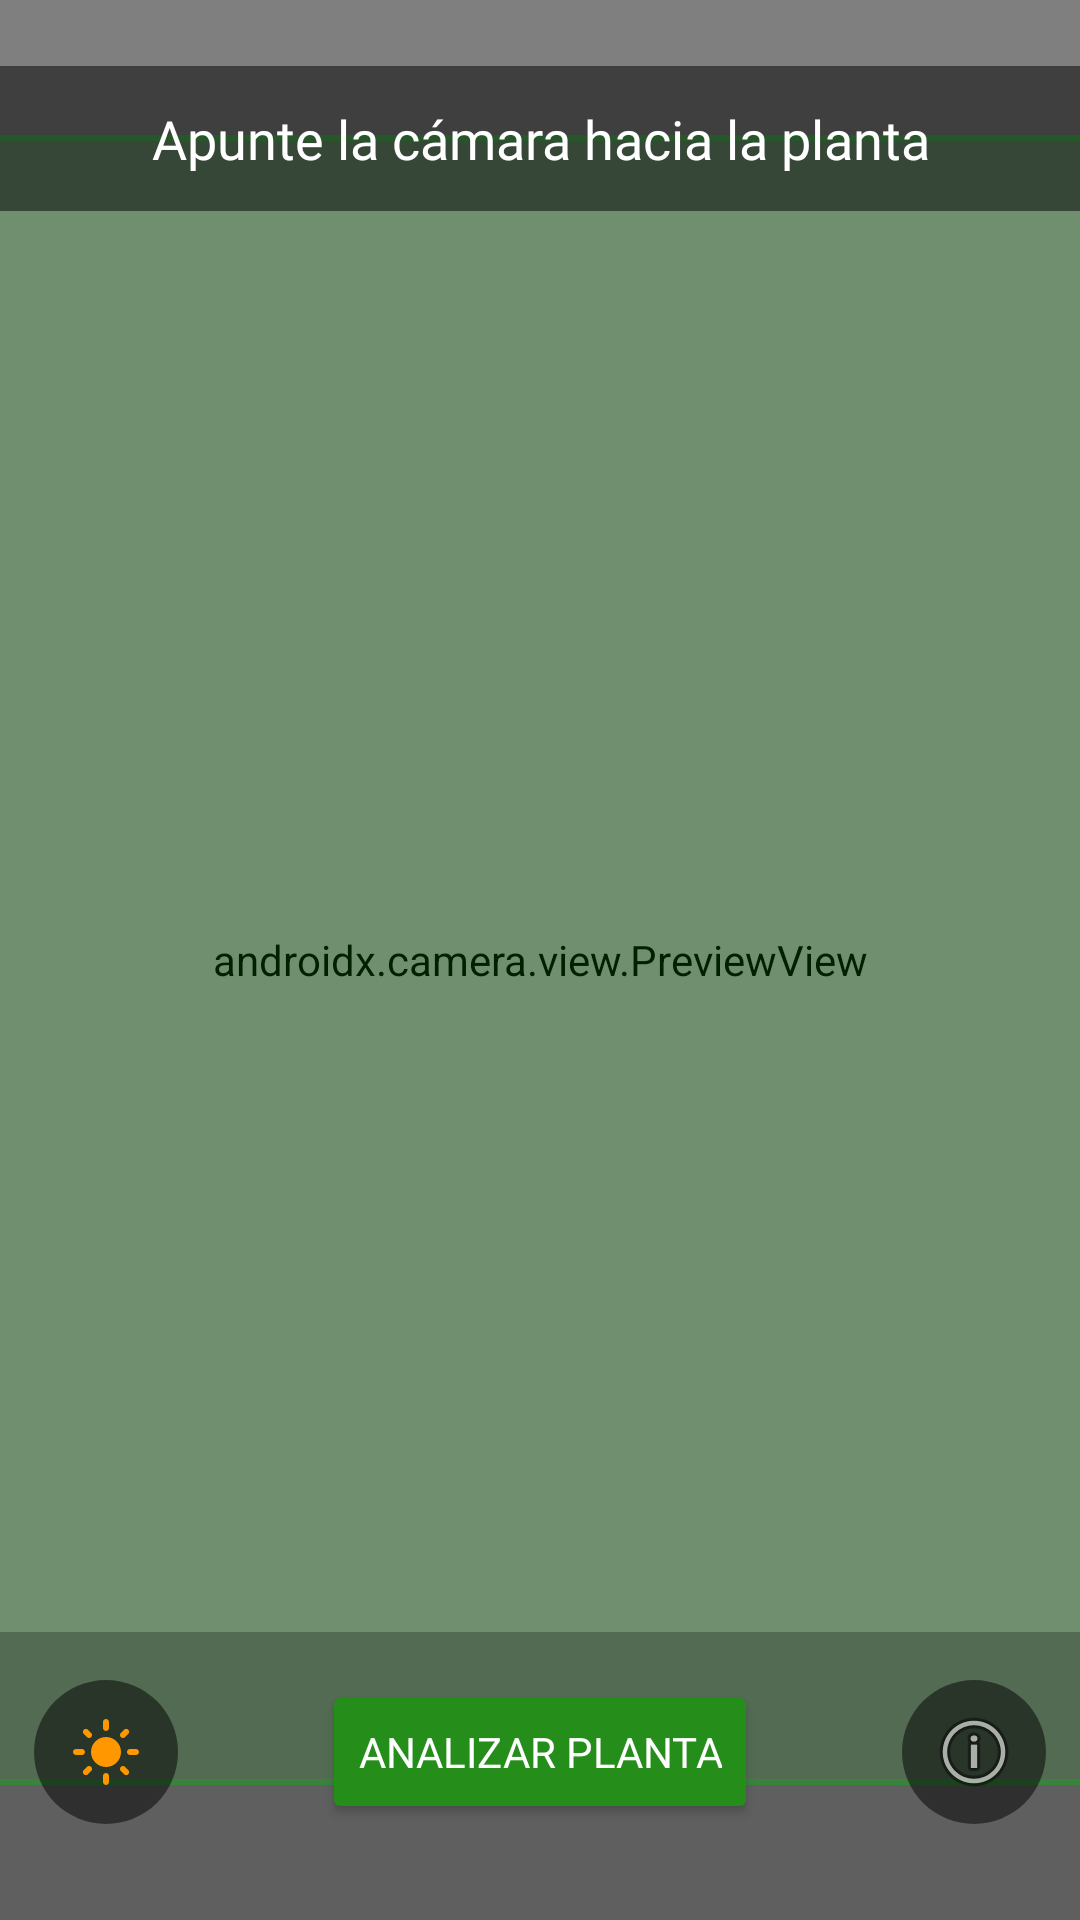

The Android layout XML behind this screen, and the referenced resources:
<!-- AndroidManifest.xml: activity theme Theme.FluidWallpaper.FullScreen -->
<!-- res/layout/activity_visor.xml -->
<?xml version="1.0" encoding="utf-8"?>
<FrameLayout xmlns:android="http://schemas.android.com/apk/res/android"
    xmlns:tools="http://schemas.android.com/tools"
    xmlns:app="http://schemas.android.com/apk/res-auto"
    android:layout_width="match_parent"
    android:layout_height="match_parent"
    tools:context="activitys.visor.VisorActivity">

    
    <androidx.camera.view.PreviewView
        android:id="@+id/viewFinder"
        android:layout_width="match_parent"
        android:layout_height="match_parent"
        android:layout_gravity="center" />

    
    <View
        android:id="@+id/plantDetectionBox"
        android:layout_width="400dp"
        android:layout_height="550dp"
        android:layout_gravity="center"
        android:background="@drawable/detection_box"
        android:visibility="visible" />

    
    <TextView
        android:id="@+id/instructionText"
        android:layout_width="match_parent"
        android:layout_height="wrap_content"
        android:layout_gravity="top"
        android:layout_marginTop="22dp"
        android:background="#80000000"
        android:fontFamily="@font/poppins_medium"
        android:gravity="center"
        android:padding="12dp"
        android:text="Apunte la cámara hacia la planta"
        android:textColor="@color/white"
        android:textSize="18sp" />


    
    <androidx.cardview.widget.CardView
        android:id="@+id/plantInfoPanel"
        android:layout_width="match_parent"
        android:layout_height="wrap_content"
        android:layout_gravity="bottom|center_horizontal"
        android:layout_marginBottom="190dp"
        android:layout_marginStart="16dp"
        android:layout_marginEnd="16dp"
        app:cardBackgroundColor="#B0000000"
        app:cardCornerRadius="8dp"
        app:cardElevation="4dp"
        android:visibility="gone">

        <LinearLayout
            android:layout_width="match_parent"
            android:layout_height="wrap_content"
            android:orientation="vertical"
            android:padding="16dp">

            <TextView
                android:id="@+id/plantNameText"
                android:layout_width="match_parent"
                android:layout_height="wrap_content"
                android:text="Nombre de la planta"
                android:textColor="#FFFFFF"
                android:textSize="18sp"
                android:textStyle="bold" />

            <TextView
                android:id="@+id/plantSuggestionText"
                android:layout_width="match_parent"
                android:layout_height="wrap_content"
                android:layout_marginTop="8dp"
                android:text="Sugerencias de cuidado"
                android:textColor="#FFFFFF"
                android:textSize="14sp" />

            <LinearLayout
                android:layout_width="match_parent"
                android:layout_height="wrap_content"
                android:orientation="horizontal"
                android:layout_marginTop="12dp">

                <TextView
                    android:id="@+id/healthStatusLabel"
                    android:layout_width="wrap_content"
                    android:layout_height="wrap_content"
                    android:text="Salud: "
                    android:textColor="#FFFFFF"
                    android:textSize="14sp" />

                <RatingBar
                    android:id="@+id/healthRatingBar"
                    style="?android:attr/ratingBarStyleSmall"
                    android:layout_width="wrap_content"
                    android:layout_height="wrap_content"
                    android:numStars="5"
                    android:rating="0"
                    android:stepSize="0.5" />
            </LinearLayout>
        </LinearLayout>
    </androidx.cardview.widget.CardView>



    
    <LinearLayout
        android:layout_width="match_parent"
        android:layout_height="wrap_content"
        android:layout_gravity="bottom"
        android:gravity="center"
        android:orientation="horizontal"
        android:paddingBottom="32dp"
        android:paddingTop="16dp"
        android:background="#40000000">

        <ImageButton
            android:id="@+id/flashButton"
            android:layout_width="48dp"
            android:layout_height="48dp"
            android:background="@drawable/rounded_button_background"
            android:contentDescription="Flash"
            android:src="@drawable/light_mode_24"
            android:layout_marginEnd="48dp" />

        <Button
            android:id="@+id/captureButton"
            android:layout_width="wrap_content"
            android:layout_height="wrap_content"
            android:backgroundTint="@color/green_low"
            android:fontFamily="@font/poppins_medium"
            android:text="Analizar planta"
            android:textColor="@color/white"
            app:icon="@drawable/open_new_next"
            app:iconGravity="end"
            app:iconPadding="5dp" />

        <ImageButton
            android:id="@+id/infoButton"
            android:layout_width="48dp"
            android:layout_height="48dp"
            android:background="@drawable/rounded_button_background"
            android:contentDescription="Información"
            android:src="@android:drawable/ic_menu_info_details"
            android:layout_marginStart="48dp" />
    </LinearLayout>

    
    <LinearLayout
        android:layout_width="wrap_content"
        android:layout_height="wrap_content"
        android:orientation="vertical"
        android:layout_gravity="center"
        android:visibility="visible">
        <ProgressBar
            android:id="@+id/loadingIndicator"
            android:layout_width="100dp"
            android:layout_height="100dp"
            android:layout_gravity="center"
            android:indeterminateTint="@color/white"
            android:visibility="gone" />
        
        <TextView
            android:id="@+id/analyzeStatusText"
            android:layout_width="wrap_content"
            android:layout_height="wrap_content"
            android:layout_margin="16dp"
            android:background="#80FF0000"
            android:padding="8dp"
            android:text="Analizando..."
            android:textColor="#FFFFFF"
            android:textSize="16sp"
            android:visibility="gone" />

    </LinearLayout>

</FrameLayout>
<!-- resources referenced by this layout -->
<resources>
  <color name="green_low">#258D19</color>
  <color name="white">#FFFFFFFF</color>
  <!-- drawable detection_box (drawable) -->
  <?xml version="1.0" encoding="utf-8"?>
  <shape xmlns:android="http://schemas.android.com/apk/res/android"
      android:shape="rectangle">
      <stroke
          android:width="2dp"
          android:color="#4CAF50" />
      <corners android:radius="4dp" />
      <solid android:color="#2000FF00" />
  
  </shape>
  <!-- drawable light_mode_24 (drawable) -->
  <vector android:autoMirrored="true" android:height="24dp"
      android:tint="#FF9800" android:viewportHeight="24"
      android:viewportWidth="24" android:width="24dp" xmlns:android="http://schemas.android.com/apk/res/android">
      <path android:fillColor="@android:color/white" android:pathData="M12,7c-2.76,0 -5,2.24 -5,5s2.24,5 5,5s5,-2.24 5,-5S14.76,7 12,7L12,7zM2,13l2,0c0.55,0 1,-0.45 1,-1s-0.45,-1 -1,-1l-2,0c-0.55,0 -1,0.45 -1,1S1.45,13 2,13zM20,13l2,0c0.55,0 1,-0.45 1,-1s-0.45,-1 -1,-1l-2,0c-0.55,0 -1,0.45 -1,1S19.45,13 20,13zM11,2v2c0,0.55 0.45,1 1,1s1,-0.45 1,-1V2c0,-0.55 -0.45,-1 -1,-1S11,1.45 11,2zM11,20v2c0,0.55 0.45,1 1,1s1,-0.45 1,-1v-2c0,-0.55 -0.45,-1 -1,-1C11.45,19 11,19.45 11,20zM5.99,4.58c-0.39,-0.39 -1.03,-0.39 -1.41,0c-0.39,0.39 -0.39,1.03 0,1.41l1.06,1.06c0.39,0.39 1.03,0.39 1.41,0s0.39,-1.03 0,-1.41L5.99,4.58zM18.36,16.95c-0.39,-0.39 -1.03,-0.39 -1.41,0c-0.39,0.39 -0.39,1.03 0,1.41l1.06,1.06c0.39,0.39 1.03,0.39 1.41,0c0.39,-0.39 0.39,-1.03 0,-1.41L18.36,16.95zM19.42,5.99c0.39,-0.39 0.39,-1.03 0,-1.41c-0.39,-0.39 -1.03,-0.39 -1.41,0l-1.06,1.06c-0.39,0.39 -0.39,1.03 0,1.41s1.03,0.39 1.41,0L19.42,5.99zM7.05,18.36c0.39,-0.39 0.39,-1.03 0,-1.41c-0.39,-0.39 -1.03,-0.39 -1.41,0l-1.06,1.06c-0.39,0.39 -0.39,1.03 0,1.41s1.03,0.39 1.41,0L7.05,18.36z"/>
  </vector>
  <!-- drawable open_new_next (drawable) -->
  <vector android:autoMirrored="true" android:height="24dp"
      android:tint="#0097B2" android:viewportHeight="24"
      android:viewportWidth="24" android:width="24dp" xmlns:android="http://schemas.android.com/apk/res/android">
      <path android:fillColor="@android:color/white" android:pathData="M19,19H5V5h7V3H5c-1.11,0 -2,0.9 -2,2v14c0,1.1 0.89,2 2,2h14c1.1,0 2,-0.9 2,-2v-7h-2v7zM14,3v2h3.59l-9.83,9.83 1.41,1.41L19,6.41V10h2V3h-7z"/>
  </vector>
  <!-- drawable rounded_button_background (drawable) -->
  <?xml version="1.0" encoding="utf-8"?>
  <shape xmlns:android="http://schemas.android.com/apk/res/android"
      android:shape="oval">
      <solid android:color="#80000000" />
      <padding
          android:bottom="8dp"
          android:left="8dp"
          android:right="8dp"
          android:top="8dp" />
  </shape>
  <style name="Theme.FluidWallpaper.FullScreen" parent="@style/Theme.AppCompat.Light.NoActionBar">
          <item name="android:windowFullscreen">true</item>
          <item name="android:windowTranslucentStatus">true</item>
          <item name="android:windowTranslucentNavigation">true</item>
          <item name="android:statusBarColor">@android:color/transparent</item>
          <item name="android:navigationBarColor">@android:color/transparent</item>
          <item name="android:windowLayoutInDisplayCutoutMode" tools:targetApi="o_mr1">shortEdges</item>
      </style>
</resources>
